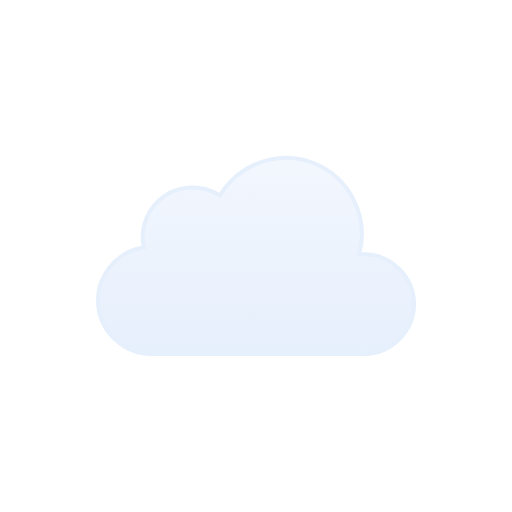
t = 0.00 s
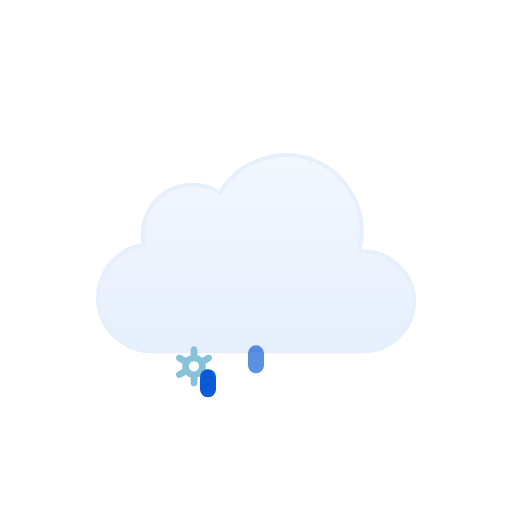
t = 0.50 s
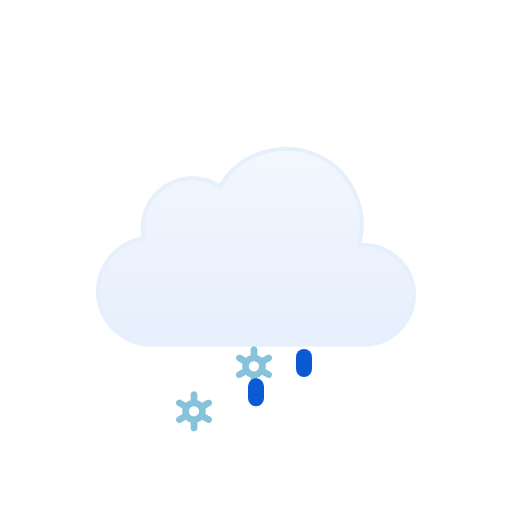
t = 1.00 s
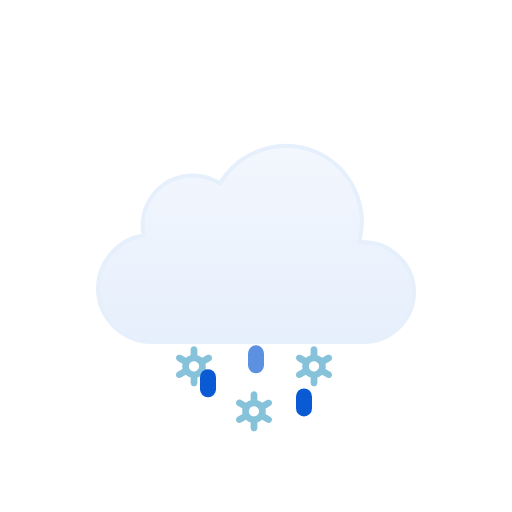
t = 1.50 s
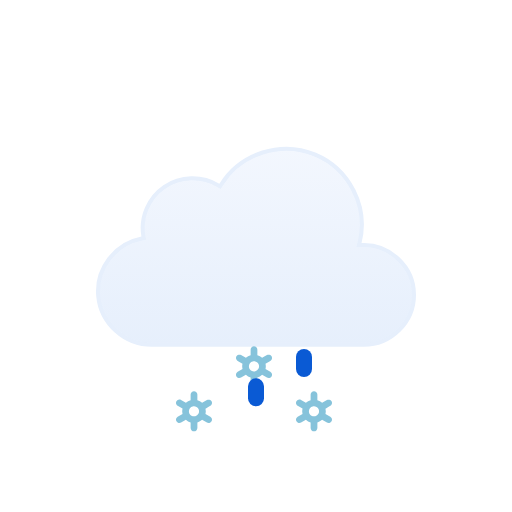
t = 2.00 s
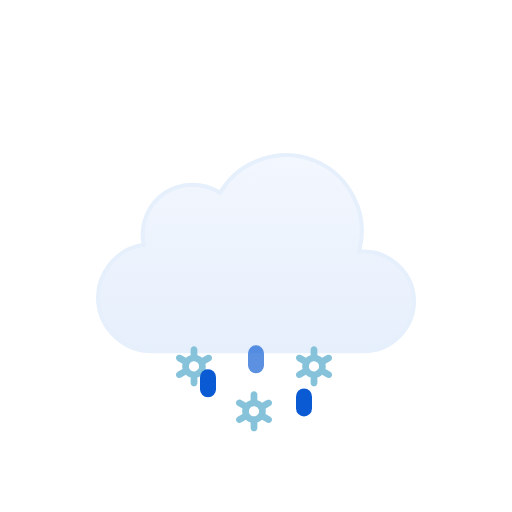
t = 2.50 s

The animated SVG that drew these frames (rendered in a browser with its animation timeline set to each time). Animation: 13 SMIL elements (animate=6,animateTransform=7); one cycle of 3.00 s, repeats indefinitely.

<!--
  Meteocons by Bas Milius — https://github.com/basmilius/meteocons
  Copyright (c) 2020-present Bas Milius. MIT License: see THIRD_PARTY_NOTICES.md.
-->
<svg viewBox="0 0 128 128" fill="none" xmlns="http://www.w3.org/2000/svg">
<g id="sleet" clip-path="url(#clip0_1858_9090)">
<g id="Sky">
<g id="Clouds">
<g id="Cloud">
<path id="Cloud_2" d="M55.2623 48.4746C60.1227 40.6111 70.2975 37.38 78.8151 40.9434C87.3214 44.5023 92.138 54.0026 89.903 62.9648L89.7418 63.6143L90.4108 63.585C97.4203 63.2791 103.5 68.9917 103.5 76.0283C103.5 82.8395 97.7717 88.4997 90.9772 88.5H37.9537C31.1275 88.5018 25.2029 83.1709 24.5592 76.3604C23.9158 69.5518 28.7369 63.2124 35.443 61.9453L35.9264 61.8535L35.8424 61.3691C35.0256 56.6239 37.1258 51.7168 41.1051 49.0127C45.0951 46.3014 50.4459 46.1537 54.5797 48.6396L55.0026 48.8945L55.2623 48.4746Z" fill="url(#paint0_linear_1858_9090)" stroke="#E6EFFC" stroke-miterlimit="10"/>
</g>
<animateTransform attributeName="transform" type="translate" values="0 0;0 -3;0 0" dur="3s" begin="0s" repeatCount="indefinite" calcMode="spline" keySplines=".42 0 .58 1; .42 0 .58 1"/></g>
</g>
<g id="Precipitation">
<g id="Snowflakes">
<path id="Snowflake 1" d="M52.5781 90.366L51.3735 89.6775C51.4794 89.2326 51.4786 88.7687 51.3708 88.3241L52.5781 87.6345C52.6738 87.5805 52.7577 87.5079 52.8252 87.421C52.8926 87.3342 52.9423 87.2347 52.9711 87.1284C52.9998 87.0221 53.0071 86.9112 52.9926 86.802C52.9782 86.6928 52.9422 86.5876 52.8868 86.4926C52.7732 86.2998 52.5886 86.1597 52.3728 86.1025C52.157 86.0452 51.9276 86.0754 51.7339 86.1866L50.5278 86.8763C50.1931 86.5586 49.7868 86.3264 49.3437 86.1995V84.8202C49.3368 84.6003 49.245 84.3918 49.0875 84.2387C48.93 84.0856 48.7192 84 48.4998 84C48.2805 84 48.0699 84.0856 47.9124 84.2387C47.7548 84.3918 47.6628 84.6003 47.656 84.8202V86.1995C47.214 86.3289 46.8081 86.5598 46.4706 86.874L45.2662 86.1853C45.0724 86.0742 44.8428 86.044 44.627 86.1013C44.4113 86.1585 44.2267 86.2986 44.113 86.4913C44.0576 86.5864 44.0217 86.6916 44.0072 86.8007C43.9928 86.9099 44 87.0209 44.0288 87.1271C44.0575 87.2334 44.1072 87.3329 44.1747 87.4198C44.2421 87.5067 44.326 87.5792 44.4217 87.6332L45.6264 88.3216C45.5204 88.7666 45.5213 89.2305 45.629 89.675L44.4217 90.3647C44.326 90.4187 44.2421 90.4912 44.1747 90.5781C44.1072 90.665 44.0575 90.7645 44.0288 90.8708C44 90.9771 43.9928 91.088 44.0072 91.1972C44.0217 91.3063 44.0576 91.4115 44.113 91.5066C44.2267 91.6992 44.4113 91.8392 44.627 91.8965C44.8428 91.9537 45.0724 91.9236 45.2662 91.8126L46.4721 91.1229C46.8063 91.4409 47.2128 91.6726 47.6562 91.7979V93.1798C47.6631 93.3997 47.755 93.6082 47.9126 93.7613C48.0701 93.9144 48.2807 94 48.5 94C48.7194 94 48.9302 93.9144 49.0877 93.7613C49.2452 93.6082 49.337 93.3997 49.3439 93.1798V91.7975C49.7853 91.6683 50.1907 91.4378 50.5278 91.1242L51.7341 91.8138C51.9278 91.9248 52.1573 91.955 52.373 91.8977C52.5888 91.8405 52.7733 91.7005 52.887 91.5079C52.9424 91.4128 52.9784 91.3076 52.9928 91.1984C53.0073 91.0892 52.9998 90.9783 52.9711 90.872C52.9423 90.7657 52.8929 90.6662 52.8254 90.5793C52.7579 90.4925 52.6738 90.4199 52.5781 90.366ZM47.8664 90.0861C47.7229 90.005 47.5968 89.8961 47.4956 89.7657C47.3944 89.6353 47.3202 89.486 47.2771 89.3266C47.2339 89.1671 47.2228 89.0007 47.2443 88.8369C47.2658 88.6731 47.3197 88.5152 47.4026 88.3724C47.5735 88.084 47.8503 87.8743 48.1736 87.7883C48.497 87.7023 48.8411 87.747 49.1321 87.9126C49.2756 87.9938 49.4016 88.1027 49.5028 88.2331C49.604 88.3635 49.6782 88.5127 49.7214 88.6722C49.7645 88.8316 49.7757 88.9981 49.7541 89.1619C49.7326 89.3257 49.6787 89.4836 49.5958 89.6263C49.425 89.9149 49.1482 90.1247 48.8248 90.2108C48.5014 90.2969 48.1574 90.2523 47.8664 90.0867V90.0861Z" fill="#86C3DB" opacity="0"><animateTransform attributeName="transform" type="translate" values="0 0;0 20" dur="1s" begin="0.2s" repeatCount="indefinite" calcMode="spline" keySplines=".42 0 1 1"/><animate attributeName="opacity" values="0;1;1;0" dur="1s" begin="0.2s" repeatCount="indefinite" keyTimes="0;0.15;0.85;1"/></path>
<path id="Snowflake 2" d="M67.5781 90.366L66.3735 89.6775C66.4794 89.2326 66.4786 88.7687 66.3708 88.3241L67.5781 87.6345C67.6738 87.5805 67.7577 87.5079 67.8252 87.421C67.8926 87.3342 67.9423 87.2347 67.9711 87.1284C67.9998 87.0221 68.0071 86.9112 67.9926 86.802C67.9782 86.6928 67.9422 86.5876 67.8868 86.4926C67.7732 86.2998 67.5886 86.1597 67.3728 86.1025C67.157 86.0452 66.9276 86.0754 66.7339 86.1866L65.5278 86.8763C65.1931 86.5586 64.7868 86.3264 64.3437 86.1995V84.8202C64.3368 84.6003 64.245 84.3918 64.0875 84.2387C63.93 84.0856 63.7192 84 63.4998 84C63.2805 84 63.0699 84.0856 62.9124 84.2387C62.7548 84.3918 62.6628 84.6003 62.656 84.8202V86.1995C62.214 86.3289 61.8081 86.5598 61.4706 86.874L60.2662 86.1853C60.0724 86.0742 59.8428 86.044 59.627 86.1013C59.4113 86.1585 59.2267 86.2986 59.113 86.4913C59.0576 86.5864 59.0217 86.6916 59.0072 86.8007C58.9928 86.9099 59 87.0209 59.0288 87.1271C59.0575 87.2334 59.1072 87.3329 59.1747 87.4198C59.2421 87.5067 59.326 87.5792 59.4217 87.6332L60.6264 88.3216C60.5204 88.7666 60.5213 89.2305 60.629 89.675L59.4217 90.3647C59.326 90.4187 59.2421 90.4912 59.1747 90.5781C59.1072 90.665 59.0575 90.7645 59.0288 90.8708C59 90.9771 58.9928 91.088 59.0072 91.1972C59.0217 91.3063 59.0576 91.4115 59.113 91.5066C59.2267 91.6992 59.4113 91.8392 59.627 91.8965C59.8428 91.9537 60.0724 91.9236 60.2662 91.8126L61.4721 91.1229C61.8063 91.4409 62.2128 91.6726 62.6562 91.7979V93.1798C62.6631 93.3997 62.755 93.6082 62.9126 93.7613C63.0701 93.9144 63.2807 94 63.5 94C63.7194 94 63.9302 93.9144 64.0877 93.7613C64.2452 93.6082 64.337 93.3997 64.3439 93.1798V91.7975C64.7853 91.6683 65.1907 91.4378 65.5278 91.1242L66.7341 91.8138C66.9278 91.9248 67.1573 91.955 67.373 91.8977C67.5888 91.8405 67.7733 91.7005 67.887 91.5079C67.9424 91.4128 67.9784 91.3076 67.9928 91.1984C68.0073 91.0892 67.9998 90.9783 67.9711 90.872C67.9423 90.7657 67.8929 90.6662 67.8254 90.5793C67.7579 90.4925 67.6738 90.4199 67.5781 90.366ZM62.8664 90.0861C62.7229 90.005 62.5968 89.8961 62.4956 89.7657C62.3944 89.6353 62.3202 89.486 62.2771 89.3266C62.2339 89.1671 62.2228 89.0007 62.2443 88.8369C62.2658 88.6731 62.3197 88.5152 62.4026 88.3724C62.5735 88.084 62.8503 87.8743 63.1736 87.7883C63.497 87.7023 63.8411 87.747 64.1321 87.9126C64.2756 87.9938 64.4016 88.1027 64.5028 88.2331C64.604 88.3635 64.6782 88.5127 64.7214 88.6722C64.7645 88.8316 64.7757 88.9981 64.7541 89.1619C64.7326 89.3257 64.6787 89.4836 64.5958 89.6263C64.425 89.9149 64.1482 90.1247 63.8248 90.2108C63.5014 90.2969 63.1574 90.2523 62.8664 90.0867V90.0861Z" fill="#86C3DB" opacity="0"><animateTransform attributeName="transform" type="translate" values="0 0;0 20" dur="1s" begin="0.7s" repeatCount="indefinite" calcMode="spline" keySplines=".42 0 1 1"/><animate attributeName="opacity" values="0;1;1;0" dur="1s" begin="0.7s" repeatCount="indefinite" keyTimes="0;0.15;0.85;1"/></path>
<path id="Snowflake 3" d="M82.5781 90.366L81.3735 89.6775C81.4794 89.2326 81.4786 88.7687 81.3708 88.3241L82.5781 87.6345C82.6738 87.5805 82.7577 87.5079 82.8252 87.421C82.8926 87.3342 82.9423 87.2347 82.9711 87.1284C82.9998 87.0221 83.0071 86.9112 82.9926 86.802C82.9782 86.6928 82.9422 86.5876 82.8868 86.4926C82.7732 86.2998 82.5886 86.1597 82.3728 86.1025C82.157 86.0452 81.9276 86.0754 81.7339 86.1866L80.5278 86.8763C80.1931 86.5586 79.7868 86.3264 79.3437 86.1995V84.8202C79.3368 84.6003 79.245 84.3918 79.0875 84.2387C78.93 84.0856 78.7192 84 78.4998 84C78.2805 84 78.0699 84.0856 77.9124 84.2387C77.7548 84.3918 77.6628 84.6003 77.656 84.8202V86.1995C77.214 86.3289 76.8081 86.5598 76.4706 86.874L75.2662 86.1853C75.0724 86.0742 74.8428 86.044 74.627 86.1013C74.4113 86.1585 74.2267 86.2986 74.113 86.4913C74.0576 86.5864 74.0217 86.6916 74.0072 86.8007C73.9928 86.9099 74 87.0209 74.0288 87.1271C74.0575 87.2334 74.1072 87.3329 74.1747 87.4198C74.2421 87.5067 74.326 87.5792 74.4217 87.6332L75.6264 88.3216C75.5204 88.7666 75.5213 89.2305 75.629 89.675L74.4217 90.3647C74.326 90.4187 74.2421 90.4912 74.1747 90.5781C74.1072 90.665 74.0575 90.7645 74.0288 90.8708C74 90.9771 73.9928 91.088 74.0072 91.1972C74.0217 91.3063 74.0576 91.4115 74.113 91.5066C74.2267 91.6992 74.4113 91.8392 74.627 91.8965C74.8428 91.9537 75.0724 91.9236 75.2662 91.8126L76.4721 91.1229C76.8063 91.4409 77.2128 91.6726 77.6562 91.7979V93.1798C77.6631 93.3997 77.755 93.6082 77.9126 93.7613C78.0701 93.9144 78.2807 94 78.5 94C78.7194 94 78.9302 93.9144 79.0877 93.7613C79.2452 93.6082 79.337 93.3997 79.3439 93.1798V91.7975C79.7853 91.6683 80.1907 91.4378 80.5278 91.1242L81.7341 91.8138C81.9278 91.9248 82.1573 91.955 82.373 91.8977C82.5888 91.8405 82.7733 91.7005 82.887 91.5079C82.9424 91.4128 82.9784 91.3076 82.9928 91.1984C83.0073 91.0892 82.9998 90.9783 82.9711 90.872C82.9423 90.7657 82.8929 90.6662 82.8254 90.5793C82.7579 90.4925 82.6738 90.4199 82.5781 90.366ZM77.8664 90.0861C77.7229 90.005 77.5968 89.8961 77.4956 89.7657C77.3944 89.6353 77.3202 89.486 77.2771 89.3266C77.2339 89.1671 77.2228 89.0007 77.2443 88.8369C77.2658 88.6731 77.3197 88.5152 77.4026 88.3724C77.5735 88.084 77.8503 87.8743 78.1736 87.7883C78.497 87.7023 78.8411 87.747 79.1321 87.9126C79.2756 87.9938 79.4016 88.1027 79.5028 88.2331C79.604 88.3635 79.6782 88.5127 79.7214 88.6722C79.7645 88.8316 79.7757 88.9981 79.7541 89.1619C79.7326 89.3257 79.6787 89.4836 79.5958 89.6263C79.425 89.9149 79.1482 90.1247 78.8248 90.2108C78.5014 90.2969 78.1574 90.2523 77.8664 90.0867V90.0861Z" fill="#86C3DB" opacity="0"><animateTransform attributeName="transform" type="translate" values="0 0;0 20" dur="1s" begin="1.2s" repeatCount="indefinite" calcMode="spline" keySplines=".42 0 1 1"/><animate attributeName="opacity" values="0;1;1;0" dur="1s" begin="1.2s" repeatCount="indefinite" keyTimes="0;0.15;0.85;1"/></path>
</g>
<g id="Raindrops">
<path id="Raindrop 1" d="M52 88V91" stroke="#0A5AD4" stroke-width="4" stroke-linecap="round"><animateTransform attributeName="transform" type="translate" values="0 0;0 20" dur="1s" begin="0s" repeatCount="indefinite" calcMode="spline" keySplines=".42 0 1 1"/><animate attributeName="opacity" values="0;1;1;0" dur="1s" begin="0s" repeatCount="indefinite" keyTimes="0;0.15;0.85;1"/></path>
<path id="Raindrop 2" d="M64 88V91" stroke="#0A5AD4" stroke-width="4" stroke-linecap="round" opacity="0"><animateTransform attributeName="transform" type="translate" values="0 0;0 20" dur="1s" begin="0.4s" repeatCount="indefinite" calcMode="spline" keySplines=".42 0 1 1"/><animate attributeName="opacity" values="0;1;1;0" dur="1s" begin="0.4s" repeatCount="indefinite" keyTimes="0;0.15;0.85;1"/></path>
<path id="Raindrop 3" d="M76 88V91" stroke="#0A5AD4" stroke-width="4" stroke-linecap="round" opacity="0"><animateTransform attributeName="transform" type="translate" values="0 0;0 20" dur="1s" begin="0.8s" repeatCount="indefinite" calcMode="spline" keySplines=".42 0 1 1"/><animate attributeName="opacity" values="0;1;1;0" dur="1s" begin="0.8s" repeatCount="indefinite" keyTimes="0;0.15;0.85;1"/></path>
</g>
</g>
</g>
<defs>
<linearGradient id="paint0_linear_1858_9090" x1="64.0008" y1="39" x2="64.0008" y2="89" gradientUnits="userSpaceOnUse">
<stop stop-color="#F3F7FE"/>
<stop offset="1" stop-color="#E6EFFC"/>
</linearGradient>
<clipPath id="clip0_1858_9090">
<rect width="128" height="128" fill="white"/>
</clipPath>
</defs>
</svg>
